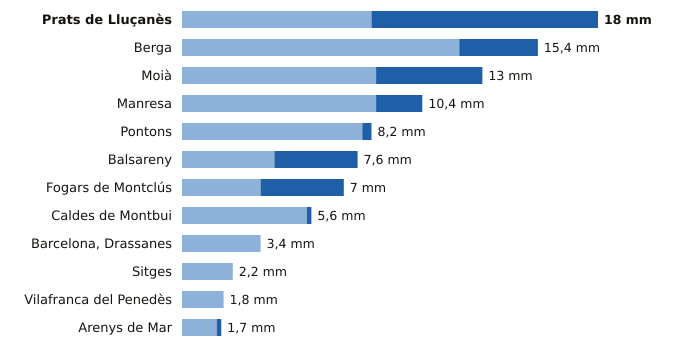

Source data for this figure (header and first rows):
estacion, provincia, indicativo, mm_6_dias_anteriores, mm_hoy, mm_7_dias, horas_de_hoy
Prats de Lluçanès, Barcelona, 0114X, 8.2, 9.8, 18.0, 3
Berga, Barcelona, 0092X, 12.0, 3.4, 15.4, 2
Moià, Barcelona, 0120X, 8.4, 4.6, 13.0, 3
Manresa, Barcelona, 0149X, 8.4, 2.0, 10.4, 3
Pontons, Barcelona, 0061X, 7.8, 0.4, 8.2, 2
Balsareny, Barcelona, 0106X, 4.0, 3.6, 7.6, 2
Fogars de Montclús, Barcelona, 0260X, 3.4, 3.6, 7.0, 2
Caldes de Montbui, Barcelona, 0222X, 5.4, 0.2, 5.6, 2
Barcelona, Drassanes, Barcelona, 0201X, 3.4, 0.0, 3.4, 2
Sitges, Barcelona, 0073X, 2.2, 0.0, 2.2, 3
Vilafranca del Penedès, Barcelona, 0066X, 1.8, 0.0, 1.8, 2
Arenys de Mar, Barcelona, 0252D, 1.5, 0.2, 1.7, 3
